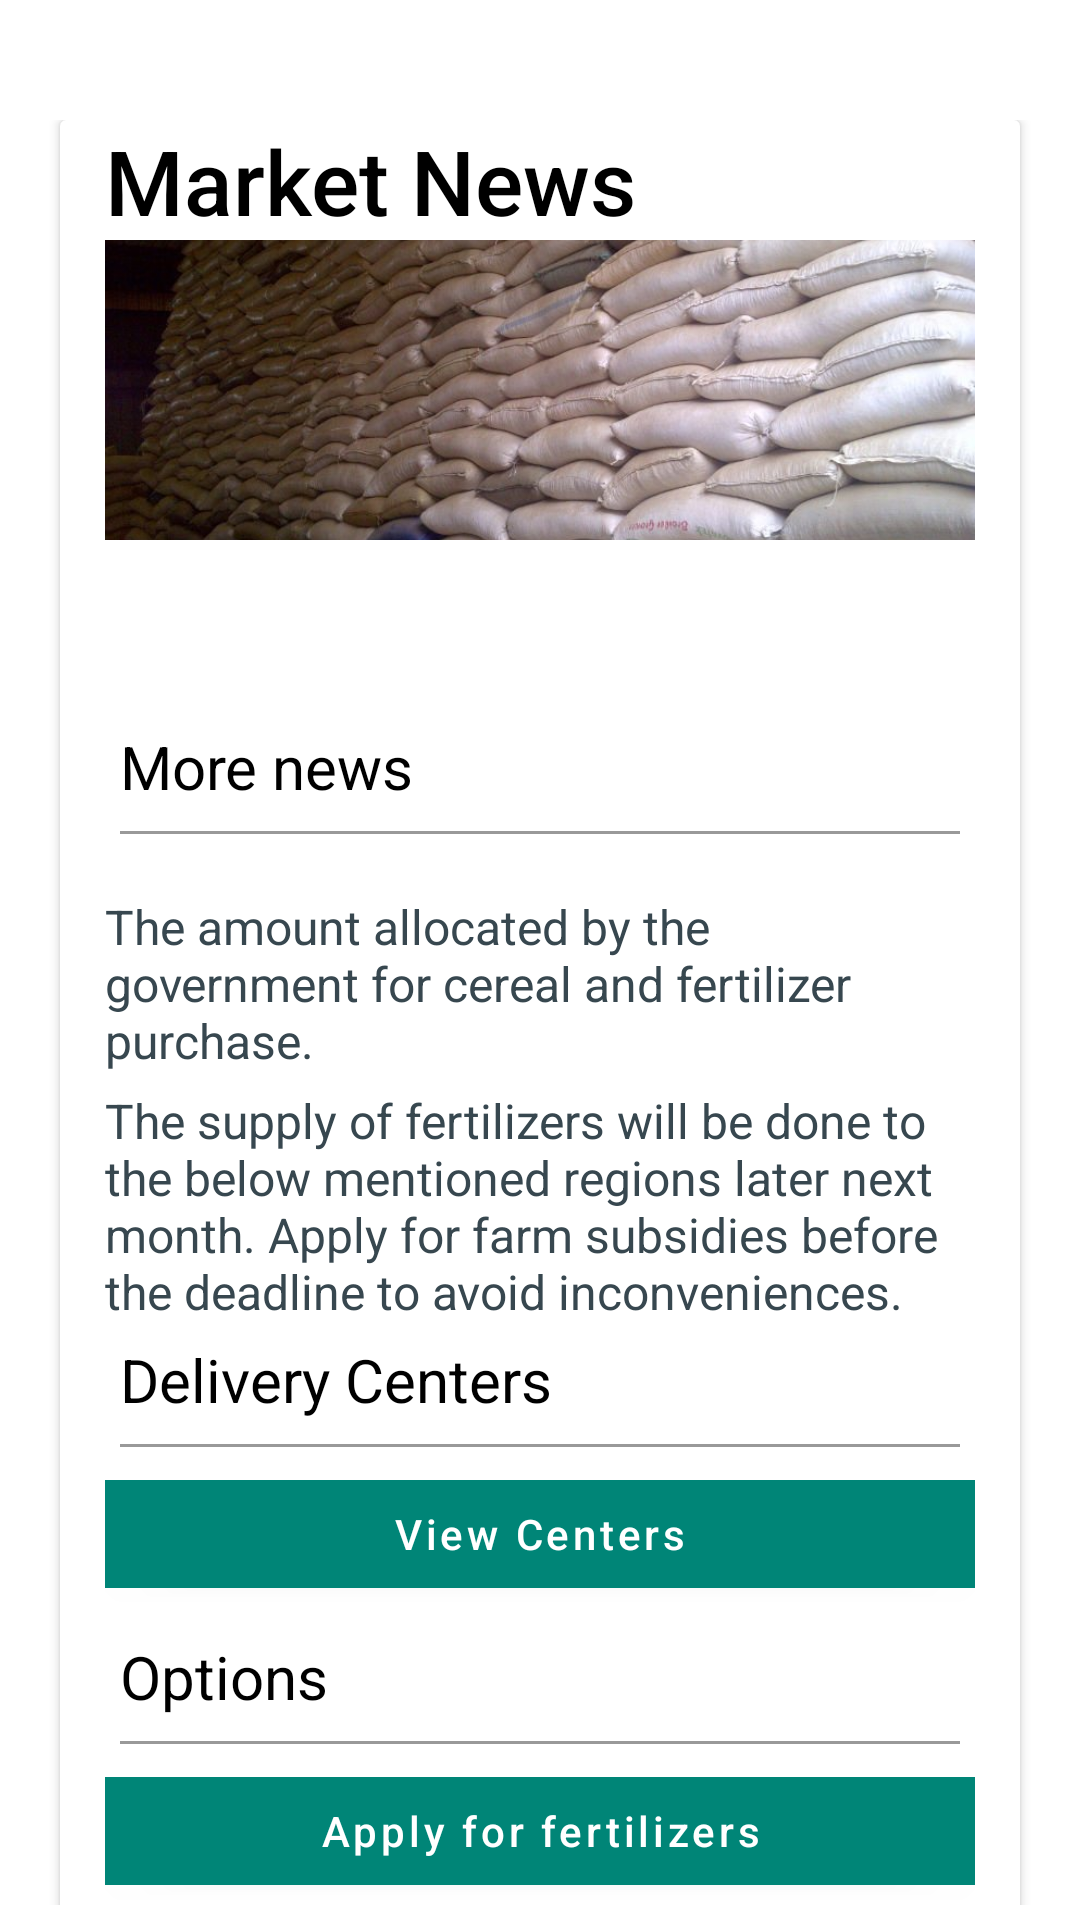

Layout XML and referenced resources for this Android screen:
<!-- AndroidManifest.xml: application theme AppTheme -->
<!-- res/layout/funds.xml -->
<?xml version="1.0" encoding="utf-8"?>
<LinearLayout xmlns:android="http://schemas.android.com/apk/res/android"
    xmlns:app="http://schemas.android.com/apk/res-auto"
    android:orientation="vertical"
    android:layout_width="400sp"
    android:layout_height="650sp"
    android:layout_gravity="center"
    android:padding="5sp">


    <androidx.appcompat.widget.AppCompatImageView
        android:id="@+id/close"
        android:layout_width="wrap_content"
        android:layout_height="wrap_content"
        android:layout_gravity="end"
        android:onClick="back"
        android:src="@drawable/close_box_outline" />

    <androidx.core.widget.NestedScrollView
        android:id="@+id/nested_content"
        android:layout_width="match_parent"
        android:layout_height="match_parent"
        android:layout_marginTop="35sp"
        android:clipToPadding="false"
        android:scrollbars="none"
        android:scrollingCache="true"
        app:layout_behavior="@string/appbar_scrolling_view_behavior">

        <androidx.cardview.widget.CardView
            android:layout_width="match_parent"
            android:layout_height="wrap_content"
            android:layout_marginLeft="15sp"
            android:layout_marginRight="15sp"
            app:cardCornerRadius="2sp"
            app:cardElevation="2sp">


            <View
                android:layout_width="0sp"
                android:layout_height="5sp" />


            <LinearLayout
                android:layout_width="match_parent"
                android:layout_height="wrap_content"
                android:orientation="vertical"
                android:paddingBottom="15sp"
                android:paddingLeft="15sp"
                android:paddingRight="15sp">


                <TextView
                    android:id="@+id/newsTitle"
                    android:layout_width="match_parent"
                    android:layout_height="40sp"
                    android:gravity="center_vertical"
                    android:textSize="30sp"
                    android:text="@string/govt_news"
                    android:textAppearance="@style/TextAppearance.AppCompat.Title"
                    android:textColor="@color/black" />

                <View
                    android:layout_width="5sp"
                    android:layout_height="0sp"/>


                <ImageView
                    android:id="@+id/fertilizer_image"
                    android:layout_width="match_parent"
                    android:layout_height="100sp"
                    android:src="@drawable/maize"
                    android:contentDescription="@string/authDesc"
                    android:fitsSystemWindows="true"
                    android:scaleType="centerCrop"
                    app:layout_collapseMode="parallax"/>

                <View
                    android:layout_width="0sp"
                    android:layout_height="5sp"/>

                <LinearLayout
                    android:layout_width="wrap_content"
                    android:layout_height="wrap_content"
                    android:orientation="horizontal">


                    <View
                        android:layout_width="0sp"
                        android:layout_height="10sp"/>


                </LinearLayout>


                <View
                    android:layout_width="10sp"
                    android:layout_height="0sp"/>



                <TextView
                    android:id="@+id/paragraph1"
                    android:layout_width="match_parent"
                    android:layout_height="wrap_content"
                    android:gravity="center_vertical"
                    android:textAppearance="@style/TextAppearance.AppCompat.Subhead"
                    android:textColor="@color/colorPrimary"
                    android:textSize="20sp"
                    android:textStyle="bold"/>

                <View
                    android:layout_width="0sp"
                    android:layout_height="20sp"/>

                <TextView
                    android:layout_width="wrap_content"
                    android:layout_height="wrap_content"
                    android:minHeight="35sp"
                    android:text="@string/more"
                    android:textColor="@color/black"
                    android:textSize="20sp"
                    android:layout_marginLeft="5sp"
                    android:layout_marginRight="5sp"/>

                <View
                    android:layout_width="match_parent"
                    android:layout_height="1sp"
                    android:background="@color/grey_40"
                    android:layout_marginLeft="5sp"
                    android:layout_marginRight="5sp"/>

                <View
                    android:layout_width="0sp"
                    android:layout_height="20sp"/>
                <TextView
                    android:id="@+id/paragraph2"
                    android:layout_width="match_parent"
                    android:layout_height="wrap_content"
                    android:gravity="center_vertical"
                    android:text="@string/govt_body"
                    android:textAppearance="@style/TextAppearance.AppCompat.Subhead"
                    android:textColor="@color/grey_80" />

                <View
                    android:layout_width="0sp"
                    android:layout_height="5sp"/>





                <TextView
                    android:id="@+id/paragraph4"
                    android:layout_width="match_parent"
                    android:layout_height="wrap_content"
                    android:gravity="center_vertical"
                    android:text="@string/fertilizer_news"
                    android:textAppearance="@style/TextAppearance.AppCompat.Subhead"
                    android:textColor="@color/grey_80" />


                <View
                    android:layout_width="0sp"
                    android:layout_height="5sp"/>


                <TextView
                    android:layout_width="wrap_content"
                    android:layout_height="wrap_content"
                    android:minHeight="35sp"
                    android:text="@string/centers"
                    android:textColor="@color/black"
                    android:textSize="20sp"
                    android:layout_marginLeft="5sp"
                    android:layout_marginRight="5sp"/>

                <View
                    android:layout_width="match_parent"
                    android:layout_height="1sp"
                    android:background="@color/grey_40"
                    android:layout_marginLeft="5sp"
                    android:layout_marginRight="5sp"/>

                <View
                    android:layout_width="0sp"
                    android:layout_height="5sp"/>


                <Button
                    android:id="@+id/centers"
                    android:layout_width="300sp"
                    android:layout_height="wrap_content"
                    android:layout_gravity="center_horizontal"
                    android:text="@string/view_centers"
                    android:textAllCaps="false"
                    android:onClick="centers"/>

                <View
                    android:layout_width="0sp"
                    android:layout_height="5sp"/>


                <View
                    android:layout_width="0sp"
                    android:layout_height="5sp"/>


                <TextView
                    android:layout_width="wrap_content"
                    android:layout_height="wrap_content"
                    android:minHeight="35sp"
                    android:text="@string/options"
                    android:textColor="@color/black"
                    android:textSize="20sp"
                    android:layout_marginLeft="5sp"
                    android:layout_marginRight="5sp"/>

                <View
                    android:layout_width="match_parent"
                    android:layout_height="1sp"
                    android:background="@color/grey_40"
                    android:layout_marginLeft="5sp"
                    android:layout_marginRight="5sp"/>

                <View
                    android:layout_width="0sp"
                    android:layout_height="5sp"/>


                <Button
                    android:layout_width="300sp"
                    android:layout_height="wrap_content"
                    android:layout_gravity="center_horizontal"
                    android:text="@string/applyfert"
                    android:textAllCaps="false"
                    android:onClick="apply"/>

                <View
                    android:layout_width="0sp"
                    android:layout_height="5sp"/>

                <Button
                    android:layout_width="300sp"
                    android:layout_height="wrap_content"
                    android:layout_gravity="center_horizontal"
                    android:text="@string/applypick"
                    android:textAllCaps="false"
                    android:onClick="pickup"/>

            </LinearLayout>


        </androidx.cardview.widget.CardView>
    </androidx.core.widget.NestedScrollView>

</LinearLayout>
<!-- resources referenced by this layout -->
<resources>
  <color name="black">#000</color>
  <color name="colorPrimary">#008577</color>
  <color name="grey_40">#999999</color>
  <color name="grey_80">#37474F</color>
  <!-- drawable maize: jpg bitmap (drawable, 93783 bytes) -->
  <string name="applyfert">Apply for fertilizers</string>
  <string name="applypick">Apply for Delivery</string>
  <string name="authDesc">access your account.</string>
  <string name="centers">Delivery Centers</string>
  <string name="fertilizer_news">The supply of fertilizers will be done to the below mentioned regions later next month. Apply for farm subsidies before the deadline to avoid inconveniences.</string>
  <string name="govt_body">The amount allocated by the government for cereal and fertilizer purchase.</string>
  <string name="govt_news">Market News</string>
  <string name="more">More news</string>
  <string name="options">Options</string>
  <string name="view_centers">View Centers</string>
  <style name="AppTheme" parent="Theme.MaterialComponents.Light.NoActionBar">
          
          <item name="colorPrimary">@color/colorPrimary</item>
          <item name="colorPrimaryDark">@color/colorPrimaryDark</item>
          <item name="colorAccent">@color/colorAccent</item>
          <item name="actionMenuTextColor">#fff</item>
      </style>
  <color name="colorPrimaryDark">#00574B</color>
  <color name="colorAccent">#008577</color>
</resources>
